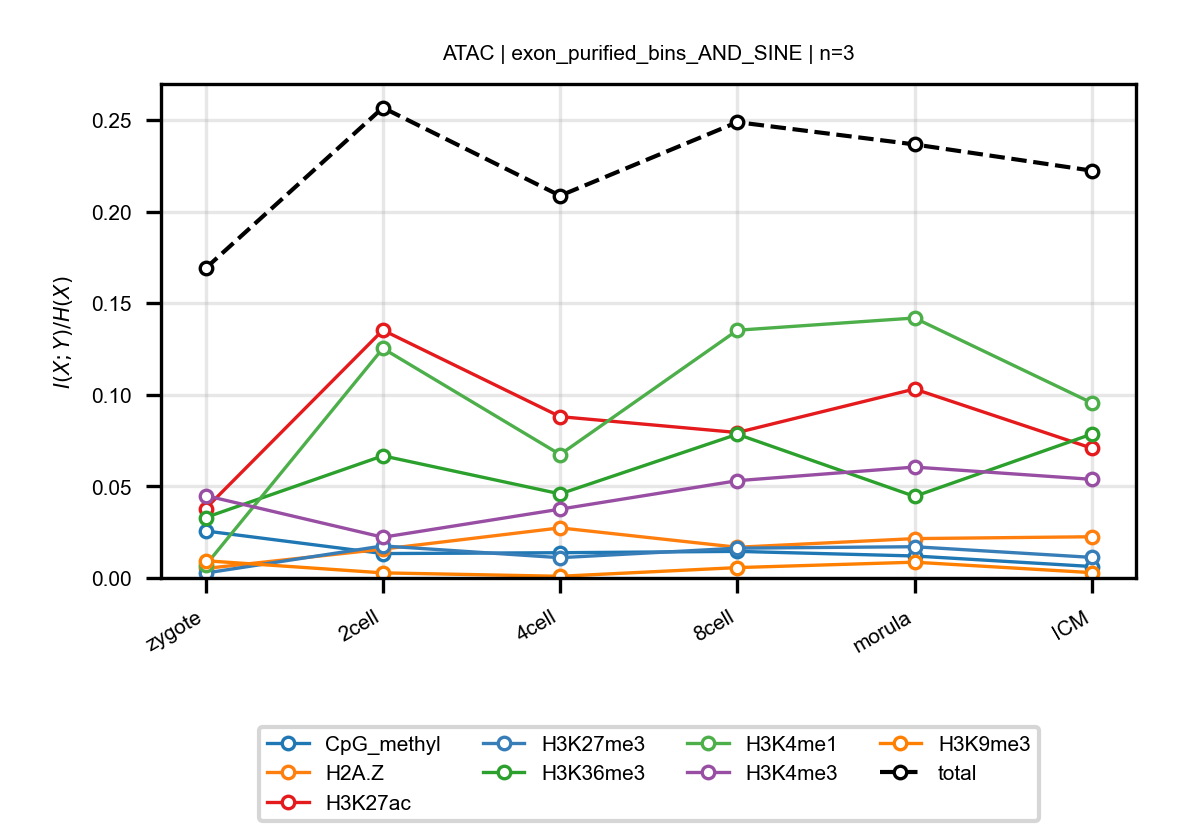

Values plotted in this chart, from the file beside it:
anchor, target, n_bins, stage, block, normalized_mi
ATAC, CpG_methyl, 3, zygote, exon_purified_bins_AND_SINE, 0.02565
ATAC, CpG_methyl, 3, 2cell, exon_purified_bins_AND_SINE, 0.01332
ATAC, CpG_methyl, 3, 4cell, exon_purified_bins_AND_SINE, 0.01378
ATAC, CpG_methyl, 3, 8cell, exon_purified_bins_AND_SINE, 0.01452
ATAC, CpG_methyl, 3, morula, exon_purified_bins_AND_SINE, 0.012
ATAC, CpG_methyl, 3, ICM, exon_purified_bins_AND_SINE, 0.006257
ATAC, H2A.Z, 3, zygote, exon_purified_bins_AND_SINE, 0.005182
ATAC, H2A.Z, 3, 2cell, exon_purified_bins_AND_SINE, 0.01575
ATAC, H2A.Z, 3, 4cell, exon_purified_bins_AND_SINE, 0.02735
ATAC, H2A.Z, 3, 8cell, exon_purified_bins_AND_SINE, 0.01676
ATAC, H2A.Z, 3, morula, exon_purified_bins_AND_SINE, 0.02149
ATAC, H2A.Z, 3, ICM, exon_purified_bins_AND_SINE, 0.0225
ATAC, H3K27ac, 3, zygote, exon_purified_bins_AND_SINE, 0.03791
ATAC, H3K27ac, 3, 2cell, exon_purified_bins_AND_SINE, 0.1353
ATAC, H3K27ac, 3, 4cell, exon_purified_bins_AND_SINE, 0.08807
ATAC, H3K27ac, 3, 8cell, exon_purified_bins_AND_SINE, 0.0794
ATAC, H3K27ac, 3, morula, exon_purified_bins_AND_SINE, 0.1032
ATAC, H3K27ac, 3, ICM, exon_purified_bins_AND_SINE, 0.07085
ATAC, H3K27me3, 3, zygote, exon_purified_bins_AND_SINE, 0.002684
ATAC, H3K27me3, 3, 2cell, exon_purified_bins_AND_SINE, 0.0175
ATAC, H3K27me3, 3, 4cell, exon_purified_bins_AND_SINE, 0.01107
ATAC, H3K27me3, 3, 8cell, exon_purified_bins_AND_SINE, 0.01627
ATAC, H3K27me3, 3, morula, exon_purified_bins_AND_SINE, 0.01706
ATAC, H3K27me3, 3, ICM, exon_purified_bins_AND_SINE, 0.01124
ATAC, H3K36me3, 3, zygote, exon_purified_bins_AND_SINE, 0.03301
ATAC, H3K36me3, 3, 2cell, exon_purified_bins_AND_SINE, 0.06669
ATAC, H3K36me3, 3, 4cell, exon_purified_bins_AND_SINE, 0.0459
ATAC, H3K36me3, 3, 8cell, exon_purified_bins_AND_SINE, 0.07846
ATAC, H3K36me3, 3, morula, exon_purified_bins_AND_SINE, 0.04454
ATAC, H3K36me3, 3, ICM, exon_purified_bins_AND_SINE, 0.07855
ATAC, H3K4me1, 3, zygote, exon_purified_bins_AND_SINE, 0.006953
ATAC, H3K4me1, 3, 2cell, exon_purified_bins_AND_SINE, 0.1253
ATAC, H3K4me1, 3, 4cell, exon_purified_bins_AND_SINE, 0.06739
ATAC, H3K4me1, 3, 8cell, exon_purified_bins_AND_SINE, 0.1352
ATAC, H3K4me1, 3, morula, exon_purified_bins_AND_SINE, 0.1419
ATAC, H3K4me1, 3, ICM, exon_purified_bins_AND_SINE, 0.09559
ATAC, H3K4me3, 3, zygote, exon_purified_bins_AND_SINE, 0.04495
ATAC, H3K4me3, 3, 2cell, exon_purified_bins_AND_SINE, 0.02223
ATAC, H3K4me3, 3, 4cell, exon_purified_bins_AND_SINE, 0.03757
ATAC, H3K4me3, 3, 8cell, exon_purified_bins_AND_SINE, 0.05311
ATAC, H3K4me3, 3, morula, exon_purified_bins_AND_SINE, 0.06054
ATAC, H3K4me3, 3, ICM, exon_purified_bins_AND_SINE, 0.05384
ATAC, H3K9me3, 3, zygote, exon_purified_bins_AND_SINE, 0.009401
ATAC, H3K9me3, 3, 2cell, exon_purified_bins_AND_SINE, 0.002787
ATAC, H3K9me3, 3, 4cell, exon_purified_bins_AND_SINE, 0.0009237
ATAC, H3K9me3, 3, 8cell, exon_purified_bins_AND_SINE, 0.00566
ATAC, H3K9me3, 3, morula, exon_purified_bins_AND_SINE, 0.008616
ATAC, H3K9me3, 3, ICM, exon_purified_bins_AND_SINE, 0.002912
ATAC, total, 3, zygote, exon_purified_bins_AND_SINE, 0.1691
ATAC, total, 3, 2cell, exon_purified_bins_AND_SINE, 0.2567
ATAC, total, 3, 4cell, exon_purified_bins_AND_SINE, 0.2087
ATAC, total, 3, 8cell, exon_purified_bins_AND_SINE, 0.2488
ATAC, total, 3, morula, exon_purified_bins_AND_SINE, 0.2367
ATAC, total, 3, ICM, exon_purified_bins_AND_SINE, 0.2224
